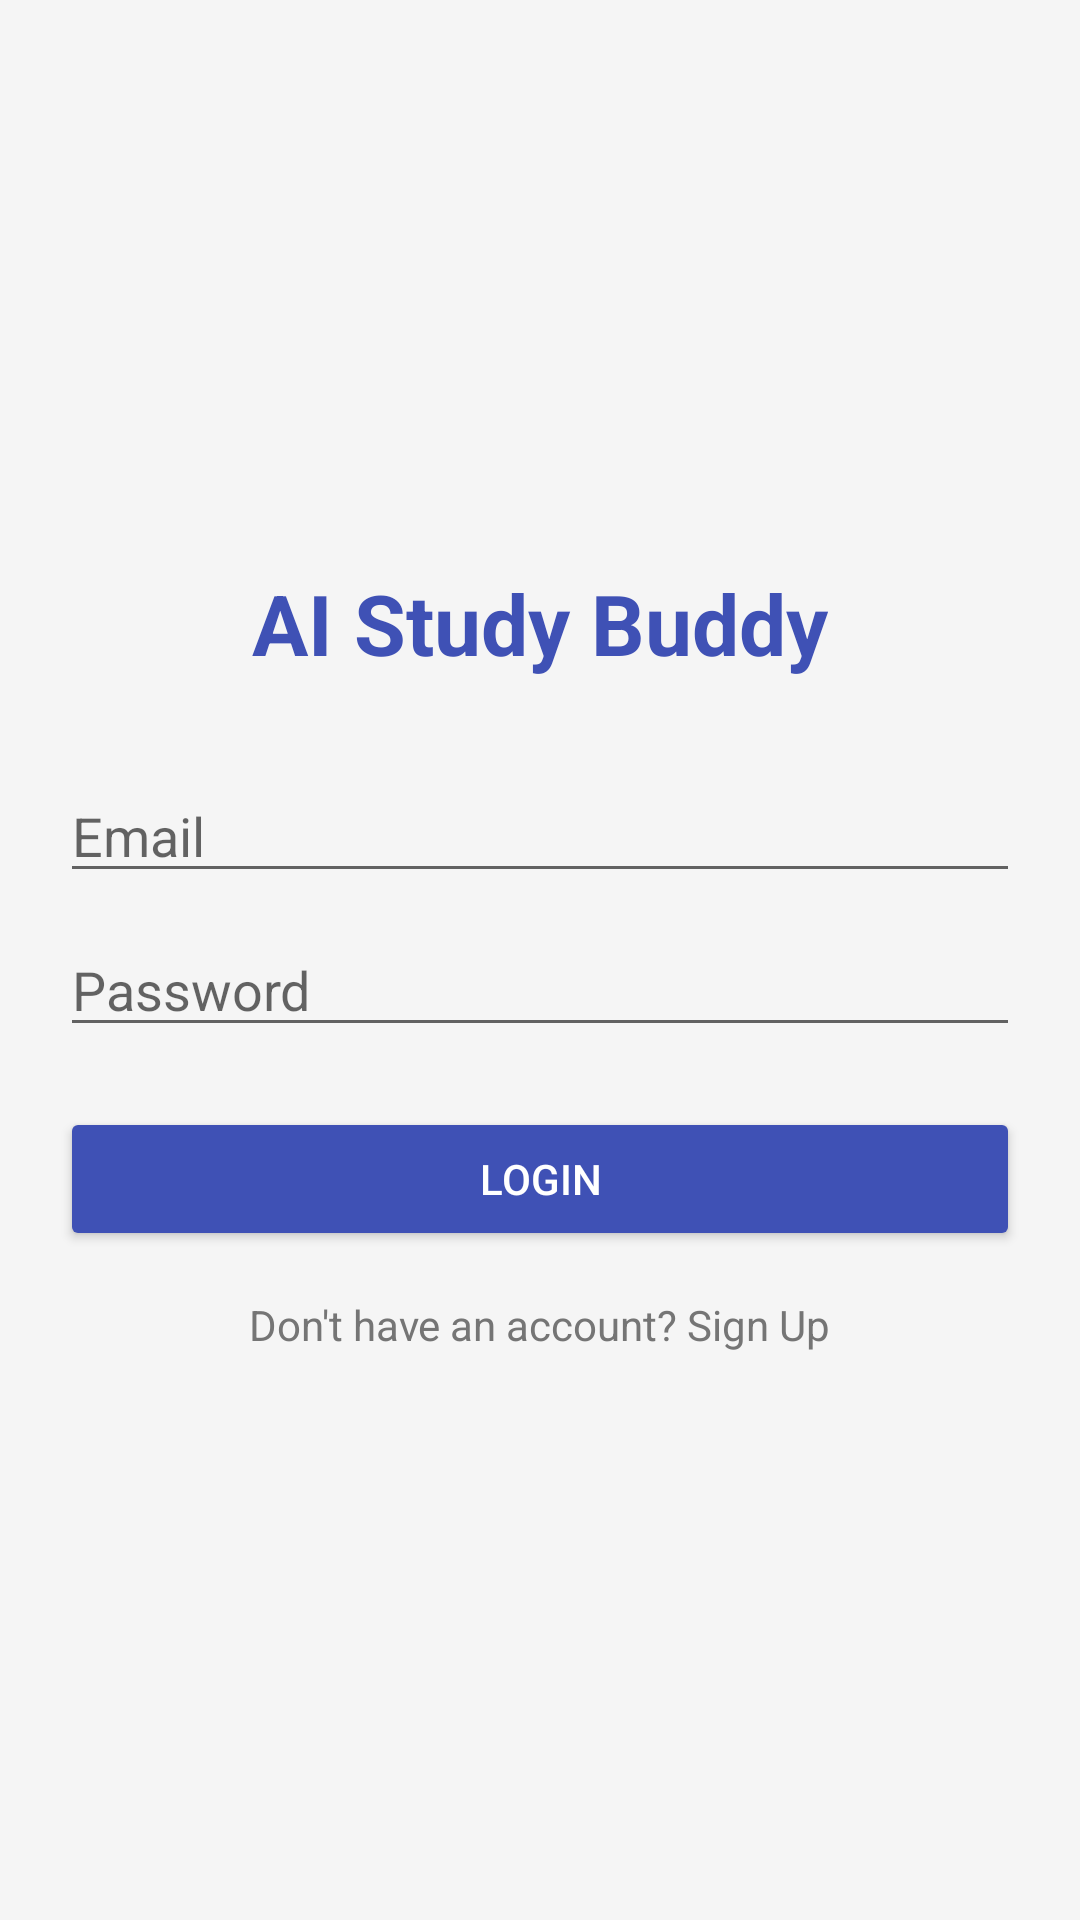

Layout XML and referenced resources for this Android screen:
<!-- AndroidManifest.xml: application theme Theme.MaterialComponents.DayNight.NoActionBar -->
<!-- res/layout/activity_login.xml -->
<?xml version="1.0" encoding="utf-8"?>
<LinearLayout xmlns:android="http://schemas.android.com/apk/res/android"
    android:layout_width="match_parent"
    android:layout_height="match_parent"
    android:orientation="vertical"
    android:padding="20dp"
    android:gravity="center"
    android:background="#F5F5F5">

    <TextView
        android:layout_width="wrap_content"
        android:layout_height="wrap_content"
        android:text="AI Study Buddy"
        android:textSize="28sp"
        android:textStyle="bold"
        android:textColor="#3F51B5"
        android:layout_marginBottom="30dp"/>

    <EditText
        android:id="@+id/emailInput"
        android:layout_width="match_parent"
        android:layout_height="wrap_content"
        android:hint="Email"
        android:inputType="textEmailAddress"
        android:layout_marginBottom="10dp"/>

    <EditText
        android:id="@+id/passwordInput"
        android:layout_width="match_parent"
        android:layout_height="wrap_content"
        android:hint="Password"
        android:inputType="textPassword"
        android:layout_marginBottom="20dp"/>

    <Button
        android:id="@+id/loginBtn"
        android:layout_width="match_parent"
        android:layout_height="wrap_content"
        android:text="Login"
        android:backgroundTint="#3F51B5"
        android:textColor="#FFFFFF"/>

    <TextView
        android:id="@+id/registerTxt"
        android:layout_width="wrap_content"
        android:layout_height="wrap_content"
        android:text="Don't have an account? Sign Up"
        android:layout_marginTop="15dp"
        android:textColor="#757575"/>

</LinearLayout>
<!-- resources referenced by this layout -->
<resources>

</resources>
